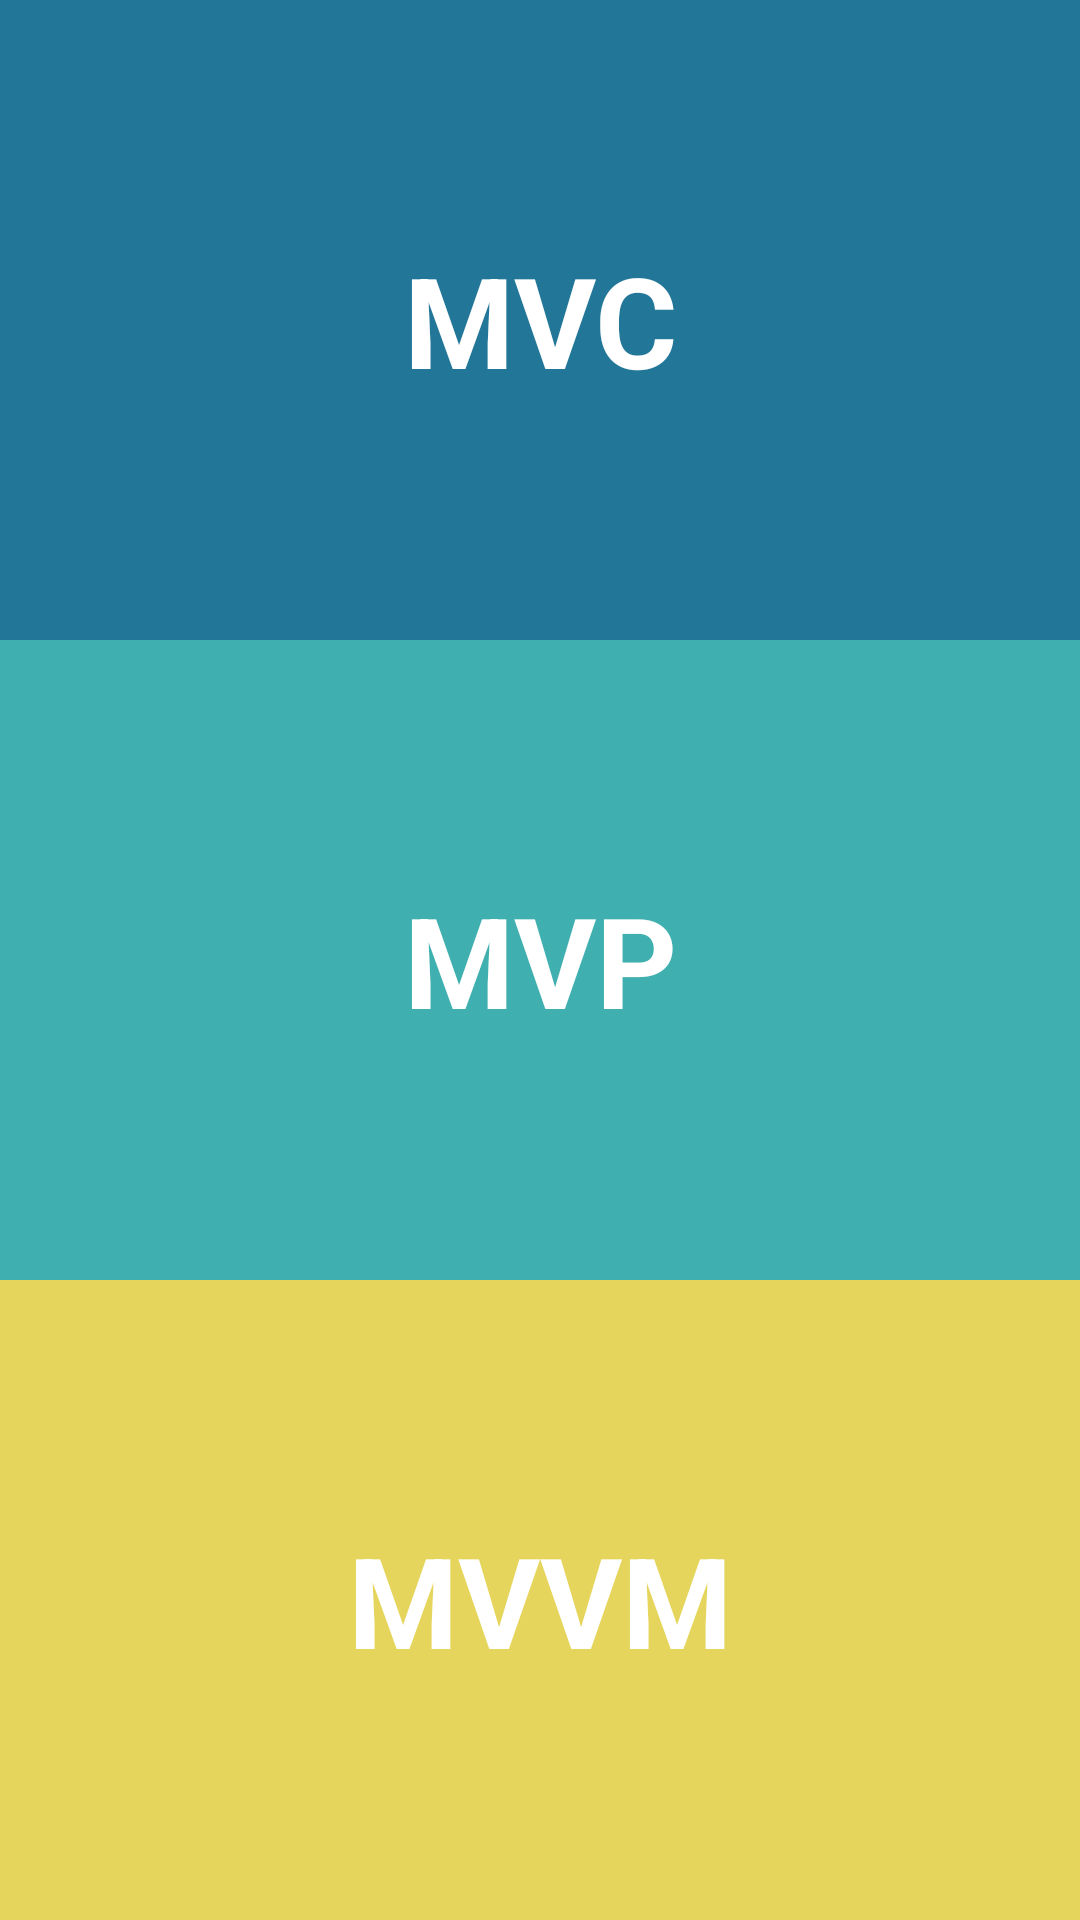

Write the Android layout XML for this screen, with the resource values it uses.
<!-- AndroidManifest.xml: application theme Theme.SumTwoNumbers_MVCMVPMVVM -->
<!-- res/layout/activity_main.xml -->
<?xml version="1.0" encoding="utf-8"?>
<androidx.constraintlayout.widget.ConstraintLayout xmlns:android="http://schemas.android.com/apk/res/android"
    xmlns:app="http://schemas.android.com/apk/res-auto"
    xmlns:tools="http://schemas.android.com/tools"
    android:layout_width="match_parent"
    android:layout_height="match_parent"
    tools:context=".MainActivity">

    <TextView
        android:id="@+id/mvcPattern"
        style="@style/HomeHeader"
        android:layout_width="match_parent"
        android:layout_height="0dp"
        android:background="@color/mvc_blue"
        android:text="@string/mvc"
        app:layout_constraintBottom_toTopOf="@id/mvpPattern"
        app:layout_constraintTop_toTopOf="parent" />

    <TextView
        android:id="@+id/mvpPattern"
        style="@style/HomeHeader"
        android:layout_width="match_parent"
        android:layout_height="0dp"
        android:background="@color/mvp_Blue"
        android:text="@string/mvp"
        app:layout_constraintBottom_toTopOf="@id/mvvmPattern"
        app:layout_constraintTop_toBottomOf="@id/mvcPattern" />

    <TextView
        android:id="@+id/mvvmPattern"
        style="@style/HomeHeader"
        android:layout_width="match_parent"
        android:layout_height="0dp"
        android:background="@color/mvvm_yellow"
        android:text="@string/mvvm"
        app:layout_constraintBottom_toBottomOf="parent"
        app:layout_constraintTop_toBottomOf="@id/mvpPattern" />

</androidx.constraintlayout.widget.ConstraintLayout>
<!-- resources referenced by this layout -->
<resources>
  <color name="mvc_blue">#279</color>
  <color name="mvp_Blue">#E3AA</color>
  <color name="mvvm_yellow">#E5D55C</color>
  <string name="mvc">MVC</string>
  <string name="mvp">MVP</string>
  <string name="mvvm">MVVM</string>
  <style name="HomeHeader">
          <item name="android:gravity">center</item>
          <item name="android:textSize">42sp</item>
          <item name="android:textStyle">bold</item>
          <item name="android:textColor">@color/white</item>
          <item name="android:clickable">true</item>
          <item name="android:focusable">true</item>
          <item name="android:foreground">?attr/selectableItemBackground</item>
      </style>
  <style name="Theme.SumTwoNumbers_MVCMVPMVVM" parent="Theme.MaterialComponents.DayNight.NoActionBar">
          
          <item name="colorPrimary">@color/mvvm_yellow</item>
          <item name="colorPrimaryVariant">@color/mvp_Blue</item>
          <item name="colorOnPrimary">@color/white</item>
          
          <item name="colorSecondary">@color/mvc_blue</item>
          <item name="colorSecondaryVariant">@color/teal_700</item>
          <item name="colorOnSecondary">@color/black</item>
          
          <item name="android:statusBarColor" tools:targetApi="l">?attr/colorPrimaryVariant</item>
          
      </style>
  <color name="white">#FFFFFFFF</color>
  <color name="teal_700">#FF018786</color>
  <color name="black">#FF000000</color>
</resources>
